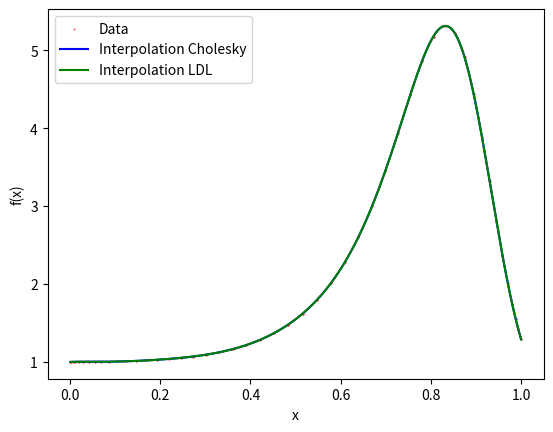

Source code (Python):
# Load packages:

# this package allows to work efficiently with arrays
import numpy as np
# this package is used to draw graphs
import matplotlib.pyplot as plt
# for the numerical application in the end, we will use pi
from math import pi

# b)
def Cholesky_decomp(B):
    """
    Compute the Cholesky decomposition of a symmetric positive definite matrix
    ----------   
    parameters:
    B : symmetric positive definite matrix (numpy array of size N,N)
        
    returns:
    L : lower triangular matrix (numpy array of size N,N) such that L L^T = B
    """
    
    N = len(B[0,:])
    L = np.eye(N)
    
    for i in range(N):
        for j in range(i):
            L[i,j] = (B[i,j] - np.sum([L[i,k]*L[j,k] for k in range(j)])) / L[j,j]
        L[i,i] = np.sqrt(B[i,i] - np.sum([L[i,k]*L[i,k] for k in range(i)]))           
    
    return L

# c) Test 1: 
B = np.array([[1,2,3],[2,5,10],[3,10,26]])
# implement your test here

print("Matrix:\n", B,"\n")
print("Cholesky decomposition:\n", Cholesky_decomp(B))

# d) Test 2: 
N = 10
B = np.ones(N) + 2*N*np.eye(N)

print("Matrix:\n", B,"\n")
print("Cholesky decomposition:\n", Cholesky_decomp(B))

# b)
def LDL_decomp(B):
    """
    Compute the L D L^T decomposition of a symmetric matrix
    ----------   
    parameters:
    B : symmetric matrix (numpy array of size N,N)
        
    returns:
    L : lower triangular matrix (numpy array of size N,N) such that L D L^T = B
    D : diagonal matrix (numpy array of size N,N) such that L D L^T = B
    """

    N = len(B[0,:])
    
    L = np.eye(N)
    D = np.eye(N)
    
    for j in range(N):
        D[j,j] = B[j,j] - np.sum([D[k,k]*L[j,k]**2 for k in range(j)])
        for i in range(j+1, N):
            L[i,j] = (B[i,j] - np.sum([D[k,k]*L[i,k]*L[j,k] for k in range(j)])) / D[j,j]

    return L, D

# c) Test 1: 
B = np.array([[1,2,3],[2,2,-2],[3,-2,-20]])

L, D = LDL_decomp(B)
print("Matrix:\n", B,"\n")
print("Cholesky decomposition:\n L =\n", L, "\n\nD=\n", D)

# c) Test 1: 
B = np.array([[1,2,3],[2,5,10],[3,10,26]])

L, D = LDL_decomp(B)
print("Matrix:\n", B,"\n")
print("Cholesky decomposition:\n L =\n", L, "\n\nD=\n", D)

# d) Test 2:  
N = 10
B = np.ones(N) + 2*N*np.eye(N)

L, D = LDL_decomp(B) 
print("Matrix:\n", B,"\n")
print("LDL^T decomposition:\nL=\n",L,"\n\nD=\n",D)

# b)
def Cholesky_decomp_non_sq(A):
    """
    Compute the Cholesky decomposition of A A^T
    ----------   
    parameters:
    A : non square matrix (numpy array of size N,M)
        
    returns:
    L : lower triangular matrix (numpy array of size N,N) such that L L^T = A A^T
    """
    return Cholesky_decomp(np.matmul(np.transpose(A),A))

def LDL_decomp_non_sq(A):
    """
    Compute the L D L^T decomposition of A A^T
    ----------   
    parameters:
    A : non square matrix (numpy array of size N,M)
        
    returns:
    L : lower triangular matrix (numpy array of size N,N) such that L D L^T = A A^T
    D : diagonal matrix (numpy array of size N,N) such that L D L^T = A A^T
    """    
    return LDL_decomp(np.matmul(np.transpose(A),A))

# c)
A = np.array([[1,2],[3,4],[5,6]])
# implement your test here

print("Matrix:\n", A,"\n")
print("Matrix A^T A:\n", np.matmul(np.transpose(A), A),"\n")
print("Cholesky decomposition of A^T A:\n", Cholesky_decomp_non_sq(A),"\n")
print("Cholesky decomposition of A^T A:\n", np.sqrt(35), 44/np.sqrt(35),np.sqrt(24/35))

A = np.array([[1,2],[3,4],[5,6]])
# implement your test here
L,D =  LDL_decomp_non_sq(A)
print("Matrix:\n", A,"\n")
print("Matrix A^TA:\n", np.matmul(np.transpose(A), A),"\n")
print("LDL^T decomposition of A^TA:\n", L, "\n\n", D)
print("LDL^T decomposition of A^TA:\n", 44/35,24/35)

#a)
def forward_substitution(L,b):
    """
    Compute the solution of a lower triangular system
    ----------   
    parameters:
    L : lower triangular matrix (numpy array of size N,N)
    b : matrix (numpy array of size N)
    
    returns:
    V : solution of the linear problem (numpy array of size N)
    """
    N = len(b)
    V = np.zeros(N)
    for i in range(N):
        if(L[i,i] != 0):
            V[i] = (b[i] - sum(L[i,j]*V[j] for j in range(i))) / L[i,i]
        else:
            return "L is not invertible"
    return V

def back_substitution(U,b):
    """
    Compute the solution of an upper triangular system
    ----------   
    parameters:
    U : upper triangular matrix (numpy array of size N,N)
    b : matrix (numpy array of size N)
    
    returns:
    V : solution of the linear problem (numpy array of size N)
    """
    N = len(b)
    V = np.zeros(N)
    for i in range(N-1,-1,-1):
        if(U[i,i] != 0):
            V[i] = (b[i] - sum(U[i,j]*V[j] for j in range(N-1,i,-1))) / U[i,i]
        else:
            return "U is not invertible"
    return V

#b) 
def solve_Cholesky(L,b):
    """
    Compute the solution of the problem LL^T 
    ----------   
    parameters:
    L : lower triangular matrix (numpy array of size N,N)
    b : matrix (numpy array of size N)
    
    returns:
    V : solution of the linear problem (numpy array of size N)
    """  
    W = forward_substitution(L,b)
    return back_substitution(np.transpose(L),W)

def solve_LDL(L,D,b):
    """
    Compute the solution of the problem LDL^T V = b
    ----------   
    parameters:
    L : lower triangular matrix (numpy array of size N,N)
    D : diagonal matrix (numpy array of size N,N)
    b : matrix (numpy array of size N)
    
    returns:
    V : solution of the linear problem (numpy array of size N)
    """
    W = forward_substitution(L,b)
    X = W / np.array([D[i,i] for i in range(len(W))])
    return back_substitution(np.transpose(L),X)

# c) Test 1:
B = np.array([[1,2,3],[2,5,10],[3,10,26]])
b = np.array([1,1,1]) 

print("Matrix:\n", B,"\n")
print("Right-hand-side:\n", b,"\n")

L = Cholesky_decomp(B)
V = solve_Cholesky(L,b)

print("Cholesky decomposition:\n", L)
print("Solution V:\n", V)
print("multiplication AV:\n",np.matmul(B,V))

B = np.array([[1,2,3],[2,2,-2],[3,-2,-20]])
b = np.array([1,1,1]) 

print("Matrix:\n", B,"\n")
print("Right-hand-side:\n", b,"\n")


L, D = LDL_decomp(B)
V = solve_LDL(L,D,b)

print("LDL decomposition:\n", L,D)
print("Solution V:\n", V)
print("multiplication AV:\n",np.matmul(B,V))

#d)
def LQ_Cholesky(A,b):
    """
    Compute the solution of the problem A^T A V = b using Cholesky decomposition
    ----------   
    parameters:
    A : non square matrix matrix (numpy array of size N,N)
    b : matrix (numpy array of size N)
    
    returns:
    V : solution of the linear problem (numpy array of size N)
    """
    B   = np.matmul(np.transpose(A),A)
    RHS = np.matmul(np.transpose(A),b)
    return solve_Cholesky(Cholesky_decomp(B),RHS)

def LQ_LDL(A,b):
    """
    Compute the solution of the problem AA^T V = b using LDL^T decomposition
    ----------   
    parameters:
    A : non square matrix matrix (numpy array of size N,N)
    b : matrix (numpy array of size N)
    
    returns:
    V : solution of the linear problem (numpy array of size N)
    """
    B   = np.matmul(np.transpose(A),A)
    RHS = np.matmul(np.transpose(A),b)
    L,D = LDL_decomp(B)
    return solve_LDL(L,D,RHS)

# e) Test 1:
A = np.array([[1,2],[3,4],[5,6]])
b = np.array([1,2,1]) 

V = LQ_Cholesky(A,b)
print("Solution V:\n", V) 
print("Verification b:\n", b,"\n")
print("Verification A^T A V:\n", np.matmul(np.matmul(np.transpose(A),A),V), np.matmul(np.transpose(A),b))

A = np.array([[1,2],[3,4],[5,6]])
b = np.array([1,2,1]) 

V = LQ_LDL(A,b)
print("Solution V:\n", V) 
print("Verification b:\n", b,"\n")
print("Verification A^T A V:\n", np.matmul(np.matmul(np.transpose(A),A),V), np.matmul(np.transpose(A),b))

def f(x, V):
    """
    Compute the value of the function f given the parameters V 
    ----------   
    parameters:
    x : vectors of points where the function is evaluated, for the plot below (written as a numpy array of size N)
    V : vector of the parameters (numpy array of size N)
    
    returns:
    f(x) : value of the function at this point
    """
    res = np.zeros(len(x))
    for i in range(len(V)):
        res += V[i]*x**i
    return np.exp(res) 

N_data   = 100
N_interp = 10
N_plot   = 1000
x_plot   = np.linspace(1,N_plot,N_plot)/N_plot

x_data = 0.5 * (1 + np.cos(pi*(2*np.array(range(N_data))-1)/N_data))
b      = np.array([np.exp(np.cos(y) - np.cos(5.*y/(2-y)**2)) for y in x_data])

A = np.array([[ y**i for i in range(N_interp)] for y in x_data])
V_Cholesky = LQ_Cholesky(A,np.log(b))
V_LDL = LQ_LDL(A,np.log(b))


plt.figure(1)
plt.scatter(x_data, b, color='red',  label="Data", marker='.', s=0.5)
plt.plot(x_plot, f(x_plot,V_Cholesky), color='blue', label='Interpolation Cholesky')
plt.plot(x_plot, f(x_plot,V_LDL), color='green', label='Interpolation LDL')
plt.xlabel('x')
plt.ylabel('f(x)')
plt.legend()
plt.show()

